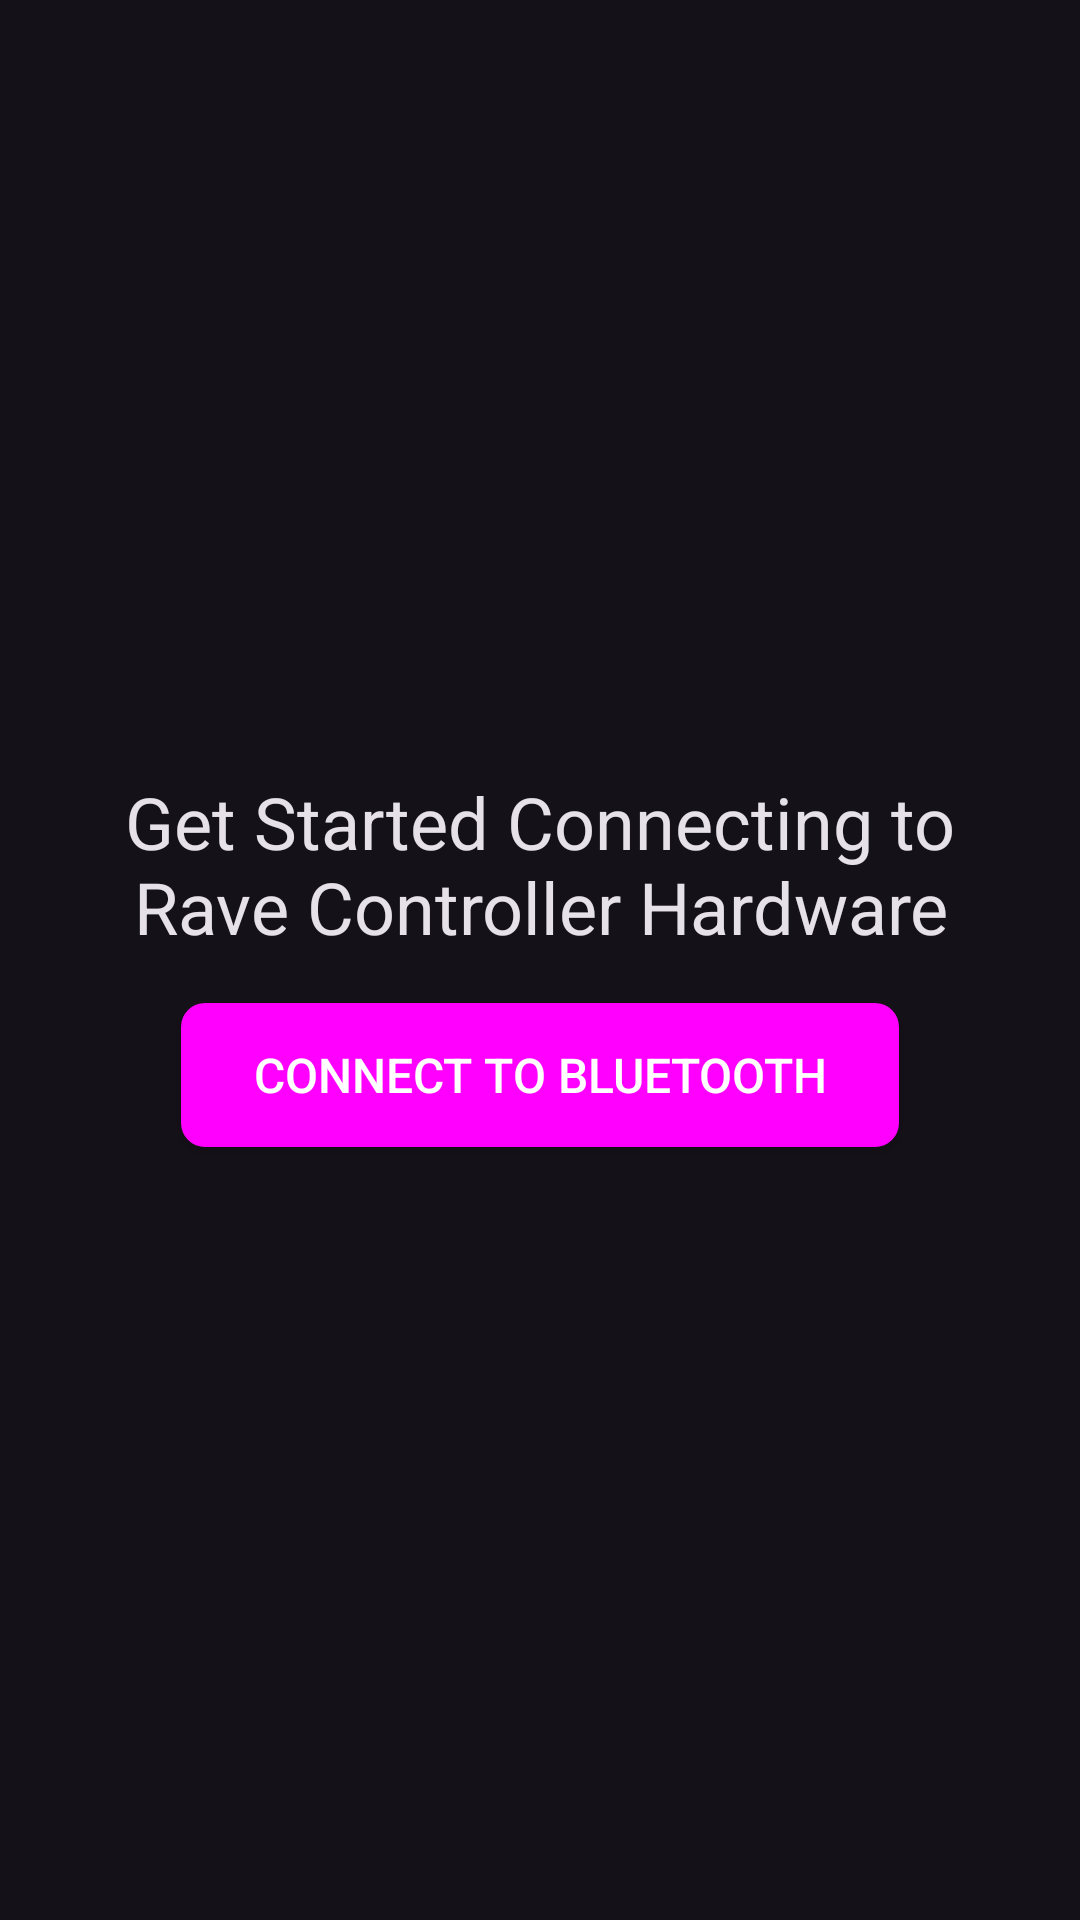

Reconstruct the res/layout file that produces this screen, plus the resources it refers to.
<!-- AndroidManifest.xml: application theme Theme.Android_Rave_Controller -->
<!-- res/layout/fragment_home.xml -->
<?xml version="1.0" encoding="utf-8"?>
<LinearLayout xmlns:android="http://schemas.android.com/apk/res/android"
    xmlns:tools="http://schemas.android.com/tools"
    android:layout_width="match_parent"
    android:layout_height="match_parent"
    android:orientation="vertical"
    android:gravity="center"
    android:padding="16dp"
    tools:context=".ui.home.HomeFragment">

    <TextView
        android:layout_width="wrap_content"
        android:layout_height="wrap_content"
        android:text="Get Started Connecting to Rave Controller Hardware"
        android:textAlignment="center"
        android:textColor="?attr/colorOnSurface"
        android:textSize="24sp" />

    <Button
        android:id="@+id/button_to_bluetooth"
        style="@style/MyButtonStyle"
        android:layout_width="wrap_content"
        android:layout_height="wrap_content"
        android:layout_marginTop="16dp"
        android:text="@string/button_connect_to_bluetooth" />

</LinearLayout>
<!-- resources referenced by this layout -->
<resources>
  <string name="button_connect_to_bluetooth">Connect to Bluetooth</string>
  <style name="MyButtonStyle" parent="Widget.AppCompat.Button">
          <item name="android:layout_width">match_parent</item>
          <item name="android:layout_height">wrap_content</item>
          <item name="android:layout_marginTop">8dp</item>
          <item name="android:layout_marginStart">16dp</item>
          <item name="android:layout_marginEnd">16dp</item>
          <item name="android:background">@drawable/button_background</item>
          <item name="android:textColor">@color/white</item>
          <item name="android:textSize">16sp</item>
          <item name="android:textAllCaps">true</item>
      </style>
  <style name="Theme.Android_Rave_Controller" parent="Base.Theme.Android_Rave_Controller" />
  <!-- drawable button_background (drawable) -->
  <shape xmlns:android="http://schemas.android.com/apk/res/android"
      android:shape="rectangle">
      <corners android:radius="8dp" />
      <solid android:color="@color/colorPrimary" /> </shape>
  <color name="white">#FFFFFFFF</color>
  <style name="Base.Theme.Android_Rave_Controller" parent="Theme.Material3.Dark.NoActionBar">
          <item name="colorPrimary">@color/purple_500</item>
          <item name="colorPrimaryVariant">@color/purple_700</item>
          <item name="colorOnPrimary">@color/white</item>
          <item name="colorSecondary">@color/teal_200</item>
          <item name="colorSecondaryVariant">@color/teal_700</item>
          <item name="colorOnSecondary">@color/black</item>
          <item name="android:statusBarColor">?attr/colorPrimaryVariant</item>
          <item name="buttonStyle">@style/Widget.App.Button</item>
      </style>
  <color name="colorPrimary">@color/purple_500</color>
  <color name="purple_500">#4D1D8C</color>
  <color name="purple_700">#FF4A148C</color>
  <color name="teal_200">#FF8E24AA</color>
  <color name="teal_700">#FF6A1B9A</color>
  <color name="black">#FF000000</color>
  <style name="Widget.App.Button" parent="Widget.Material3.Button">
          <item name="android:textAllCaps">true</item>
      </style>
</resources>
